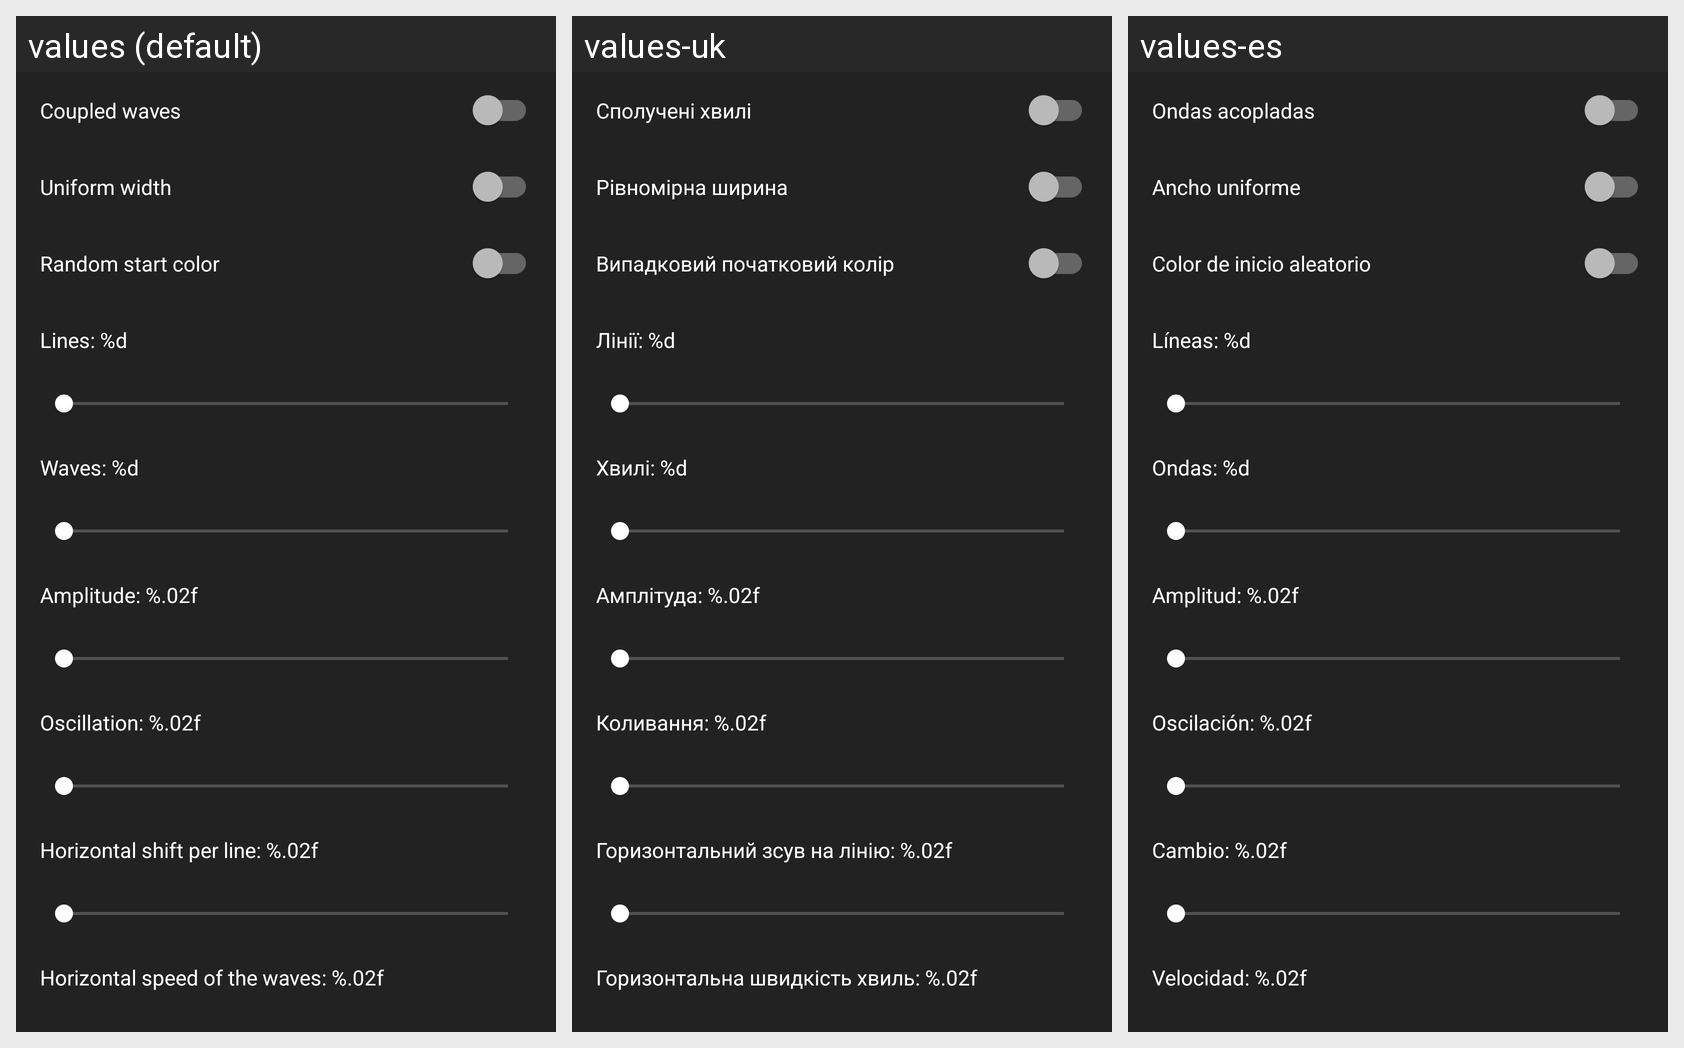

This grid shows one Android layout under several languages. Give, for every string resource on the screen, its name, the default text and each shown locale's text.
Android screen res/layout/theme_editor.xml rendered under 3 locales, left to right: values (default), values-uk, values-es. Device: Nexus 5 (rendered at 1080×1920; each locale shown at half size, 540×960, under a caption strip naming it); theme AppTheme.
Strings drawn on this screen, with the default value and each locale's value (text and hints the layout hard-codes, and strings that could not be matched under every locale, appear in the picture but are not listed):

coupled
  values: Coupled waves
  values-uk: Сполучені хвилі
  values-es: Ondas acopladas

uniform
  values: Uniform width
  values-uk: Рівномірна ширина
  values-es: Ancho uniforme

shuffle
  values: Random start color
  values-uk: Випадковий початковий колір
  values-es: Color de inicio aleatorio

lines
  values: Lines: %d
  values-uk: Лінії: %d
  values-es: Líneas: %d

waves
  values: Waves: %d
  values-uk: Хвилі: %d
  values-es: Ondas: %d

amplitude
  values: Amplitude: %.02f
  values-uk: Амплітуда: %.02f
  values-es: Amplitud: %.02f

oscillation
  values: Oscillation: %.02f
  values-uk: Коливання: %.02f
  values-es: Oscilación: %.02f

shift
  values: Horizontal shift per line: %.02f
  values-uk: Горизонтальний зсув на лінію: %.02f
  values-es: Cambio: %.02f

speed
  values: Horizontal speed of the waves: %.02f
  values-uk: Горизонтальна швидкість хвиль: %.02f
  values-es: Velocidad: %.02f
